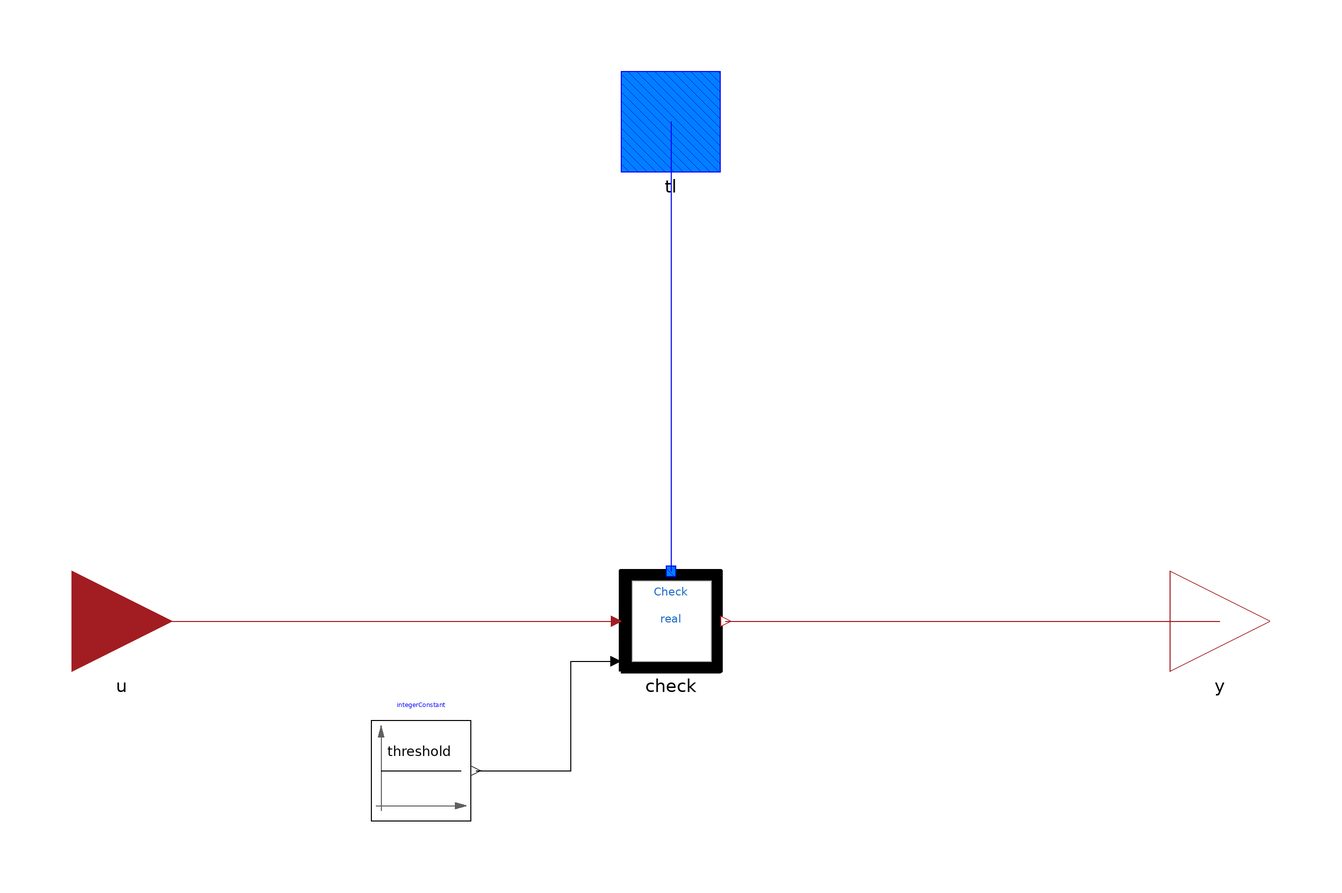

This picture is the connection diagram that the Modelica source below describes through its graphical annotations.

block CheckDurationGreater
      parameter Real threshold = 10;
    protected
      parameter Integer N = CRML.ETL.Types.nMaxOverlap;
    public
      ETL.Connectors.Boolean4Input u "Boolean4 condition" annotation(
        Placement(transformation(extent = {{-120, -10}, {-100, 10}}), iconTransformation(extent = {{-120, -10}, {-100, 10}})));
      ETL.Connectors.TimeLocatorInput[N] tl annotation(
        Placement(transformation(extent = {{-10, 90}, {10, 110}}), iconTransformation(extent = {{-10, 90}, {10, 110}})));
      ETL.Connectors.Boolean4Output y "Result of the comparison" annotation(
        Placement(transformation(extent = {{100, -10}, {120, 10}})));
      ETL.Requirements.CheckReal check(redeclare model Function = ETL.Requirements.Functions.Math.Boolean4Integrator, redeclare model Condition = ETL.Requirements.Conditions.Math.Greater) annotation(
        Placement(transformation(extent = {{-10, -10}, {10, 10}})));
      Blocks.Math.Constant integerConstant(k = threshold) annotation(
        Placement(transformation(extent = {{-60, -40}, {-40, -20}})));
    equation
      connect(u, check.u) annotation(
        Line(points = {{-110, 0}, {-11, 0}}, color = {162, 29, 33}));
      connect(tl, check.tl) annotation(
        Line(points = {{0, 100}, {0, 10}}, color = {0, 0, 255}));
      connect(check.y, y) annotation(
        Line(points = {{11, 0}, {110, 0}}, color = {162, 29, 33}));
      connect(integerConstant.y, check.threshold) annotation(
        Line(points = {{-39, -30}, {-20, -30}, {-20, -8}, {-11, -8}}, color = {0, 0, 0}));
      //         Text(
      //           extent={{-74,32},{74,-36}},
      //           lineColor={0,0,0},
      //           fillColor={28,108,200},
      //           fillPattern=FillPattern.Solid,
      //           textString=boxName),
      annotation(
        Icon(coordinateSystem(preserveAspectRatio = false), graphics = {Rectangle(extent = {{-100, 100}, {100, -100}}, fillColor = {162, 29, 33}, lineThickness = 5, fillPattern = FillPattern.Solid, borderPattern = BorderPattern.Raised, lineColor = {0, 0, 0}), Rectangle(extent = {{-78, 80}, {82, -80}}, lineColor = {175, 175, 175}, fillColor = {215, 215, 215}, fillPattern = FillPattern.Solid), Text(extent = {{-72, 72}, {68, 44}}, lineColor = {28, 108, 200}, textString = "Check duration"), Text(extent = {{-50, 28}, {46, -26}}, lineColor = {0, 0, 0}, fillColor = {215, 215, 215}, fillPattern = FillPattern.Solid, textString = ">")}),
        Diagram(coordinateSystem(preserveAspectRatio = false)),
        Documentation(info = "<html>
<p><b><span style=\"font-family: MS Shell Dlg 2;\">Syntax</span></b> </p>
<blockquote><b>y</b> = <b>CheckDurationGreater</b>(<b>u</b> = condition, <b>threshold</b>=threshold, <b>tl</b> = time_period); </blockquote>
<p><b><span style=\"font-family: MS Shell Dlg 2;\">Description</span></b> </p>
<p><span style=\"font-family: MS Shell Dlg 2;\">Each instance of this block creates a requirement that evaluates whether the duration while the Boolean on <b>u</b> is true is greater than the <b>threshold</b> at the end of the time period <b>tl</b> (which can be a continuous or discrete time period). The condition is a <a href=\"modelica://ETL.Types.Boolean4\">Boolean4</a> that takes its values in the { true, false, undecided, undefined } set. The value of y is undecided within the time period tl until the decision whether the condition is satisfied can be made. Then it is true or false.</span></p>
<p><span style=\"font-family: MS Shell Dlg 2;\">To create continuous time locators, refer to the <a href=\"modelica://ETL.TimeLocators.ContinuousTimeLocator\">ContinuousTimeLocator</a> block. To create discrete time locators, refer to the <a href=\"modelica://ETL.TimeLocators.DiscreteTimeLocator\">DiscreteTimeLocator</a> block.</span></p>
<p><span style=\"font-family: MS Shell Dlg 2;\">The value of a requirement is a <a href=\"modelica://ETL.Types.Boolean4\">Boolean4</a> that can be used as input of another Ensure block. It is therefore possible to express requirements on requirements.</span></p>
<p><span style=\"font-family: MS Shell Dlg 2;\">Requirements can be combined using <a href=\"modelica://ETL.Types.Boolean4\">Boolean4</a> operators, refer to the <a href=\"modelica://ETL.Blocks.Logical4\">Logical4</a> package.</span></p>
<p>The condition <b>u</b> can be generated by converting Boolean signals to Boolean4 signals with the block <a href=\"modelica://ETL.Blocks.Logical.BooleanToBoolean4\">BooleanToBoolean4</a>, or by using the output y of another requirement block.</p>
<p><br><b><span style=\"font-family: MS Shell Dlg 2;\">Example</span></b> </p>
<p><span style=\"font-family: MS Shell Dlg 2;\">This block is demonstrated with the following <a href=\"modelica://ReqSysPro.Examples.TimeLocators.Continuous.After\">example</a>:</span></p>
</html>"));
    end CheckDurationGreater;